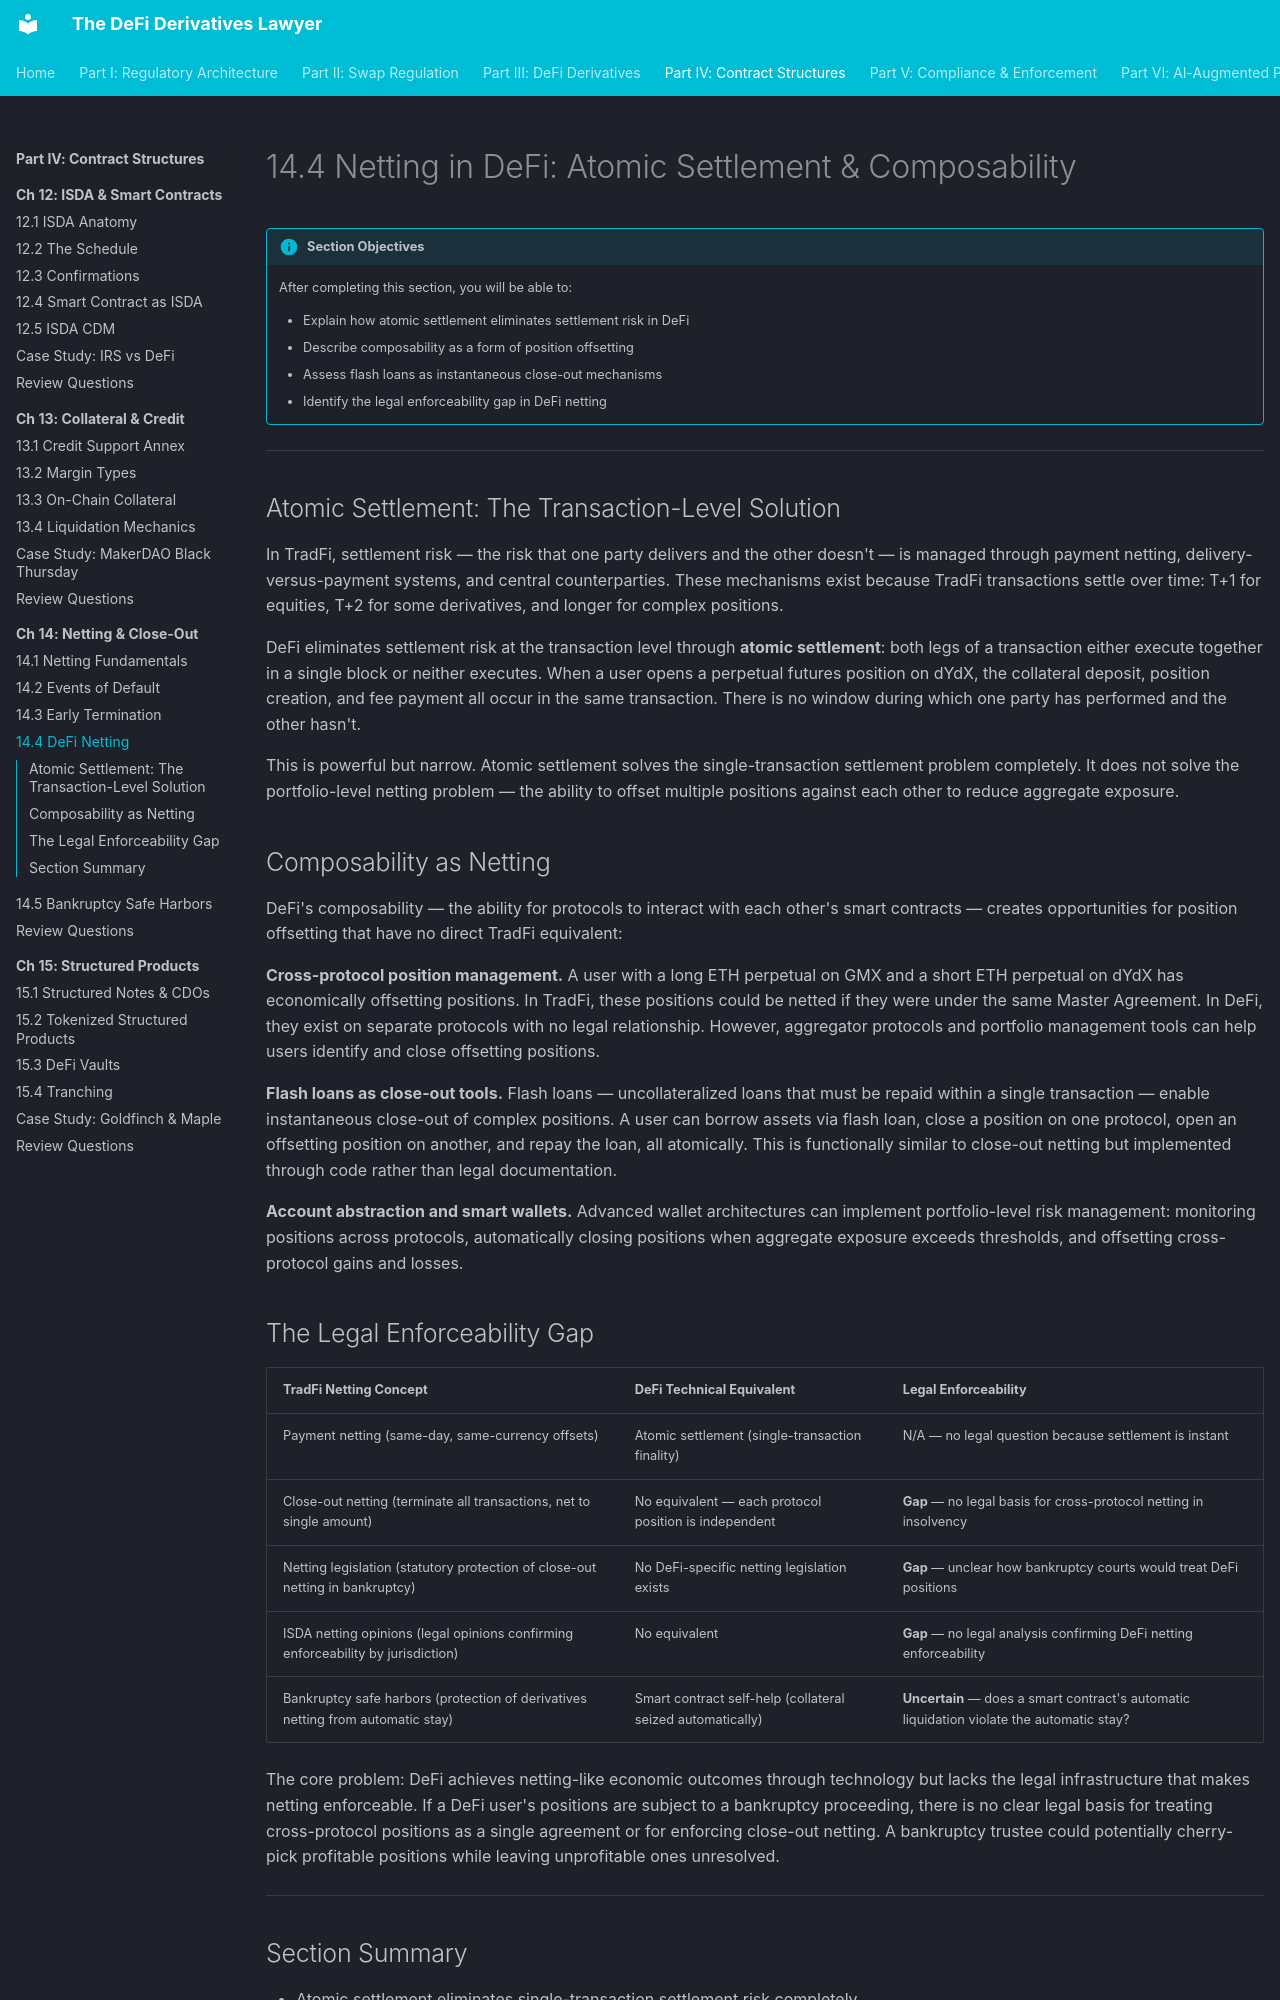

repository: Esoterics611/defi-derivatives-law · page: part-4-contract-structures/chapter-14-netting-closeout/14.4-defi-netting/index.html · generator: mkdocs

# 14.4 Netting in DeFi: Atomic Settlement & Composability

!!! info "Section Objectives"
    After completing this section, you will be able to:

    - Explain how atomic settlement eliminates settlement risk in DeFi
    - Describe composability as a form of position offsetting
    - Assess flash loans as instantaneous close-out mechanisms
    - Identify the legal enforceability gap in DeFi netting

---

## Atomic Settlement: The Transaction-Level Solution

In TradFi, settlement risk — the risk that one party delivers and the other doesn't — is managed through payment netting, delivery-versus-payment systems, and central counterparties. These mechanisms exist because TradFi transactions settle over time: T+1 for equities, T+2 for some derivatives, and longer for complex positions.

DeFi eliminates settlement risk at the transaction level through **atomic settlement**: both legs of a transaction either execute together in a single block or neither executes. When a user opens a perpetual futures position on dYdX, the collateral deposit, position creation, and fee payment all occur in the same transaction. There is no window during which one party has performed and the other hasn't.

This is powerful but narrow. Atomic settlement solves the single-transaction settlement problem completely. It does not solve the portfolio-level netting problem — the ability to offset multiple positions against each other to reduce aggregate exposure.

## Composability as Netting

DeFi's composability — the ability for protocols to interact with each other's smart contracts — creates opportunities for position offsetting that have no direct TradFi equivalent:

**Cross-protocol position management.** A user with a long ETH perpetual on GMX and a short ETH perpetual on dYdX has economically offsetting positions. In TradFi, these positions could be netted if they were under the same Master Agreement. In DeFi, they exist on separate protocols with no legal relationship. However, aggregator protocols and portfolio management tools can help users identify and close offsetting positions.

**Flash loans as close-out tools.** Flash loans — uncollateralized loans that must be repaid within a single transaction — enable instantaneous close-out of complex positions. A user can borrow assets via flash loan, close a position on one protocol, open an offsetting position on another, and repay the loan, all atomically. This is functionally similar to close-out netting but implemented through code rather than legal documentation.

**Account abstraction and smart wallets.** Advanced wallet architectures can implement portfolio-level risk management: monitoring positions across protocols, automatically closing positions when aggregate exposure exceeds thresholds, and offsetting cross-protocol gains and losses.
